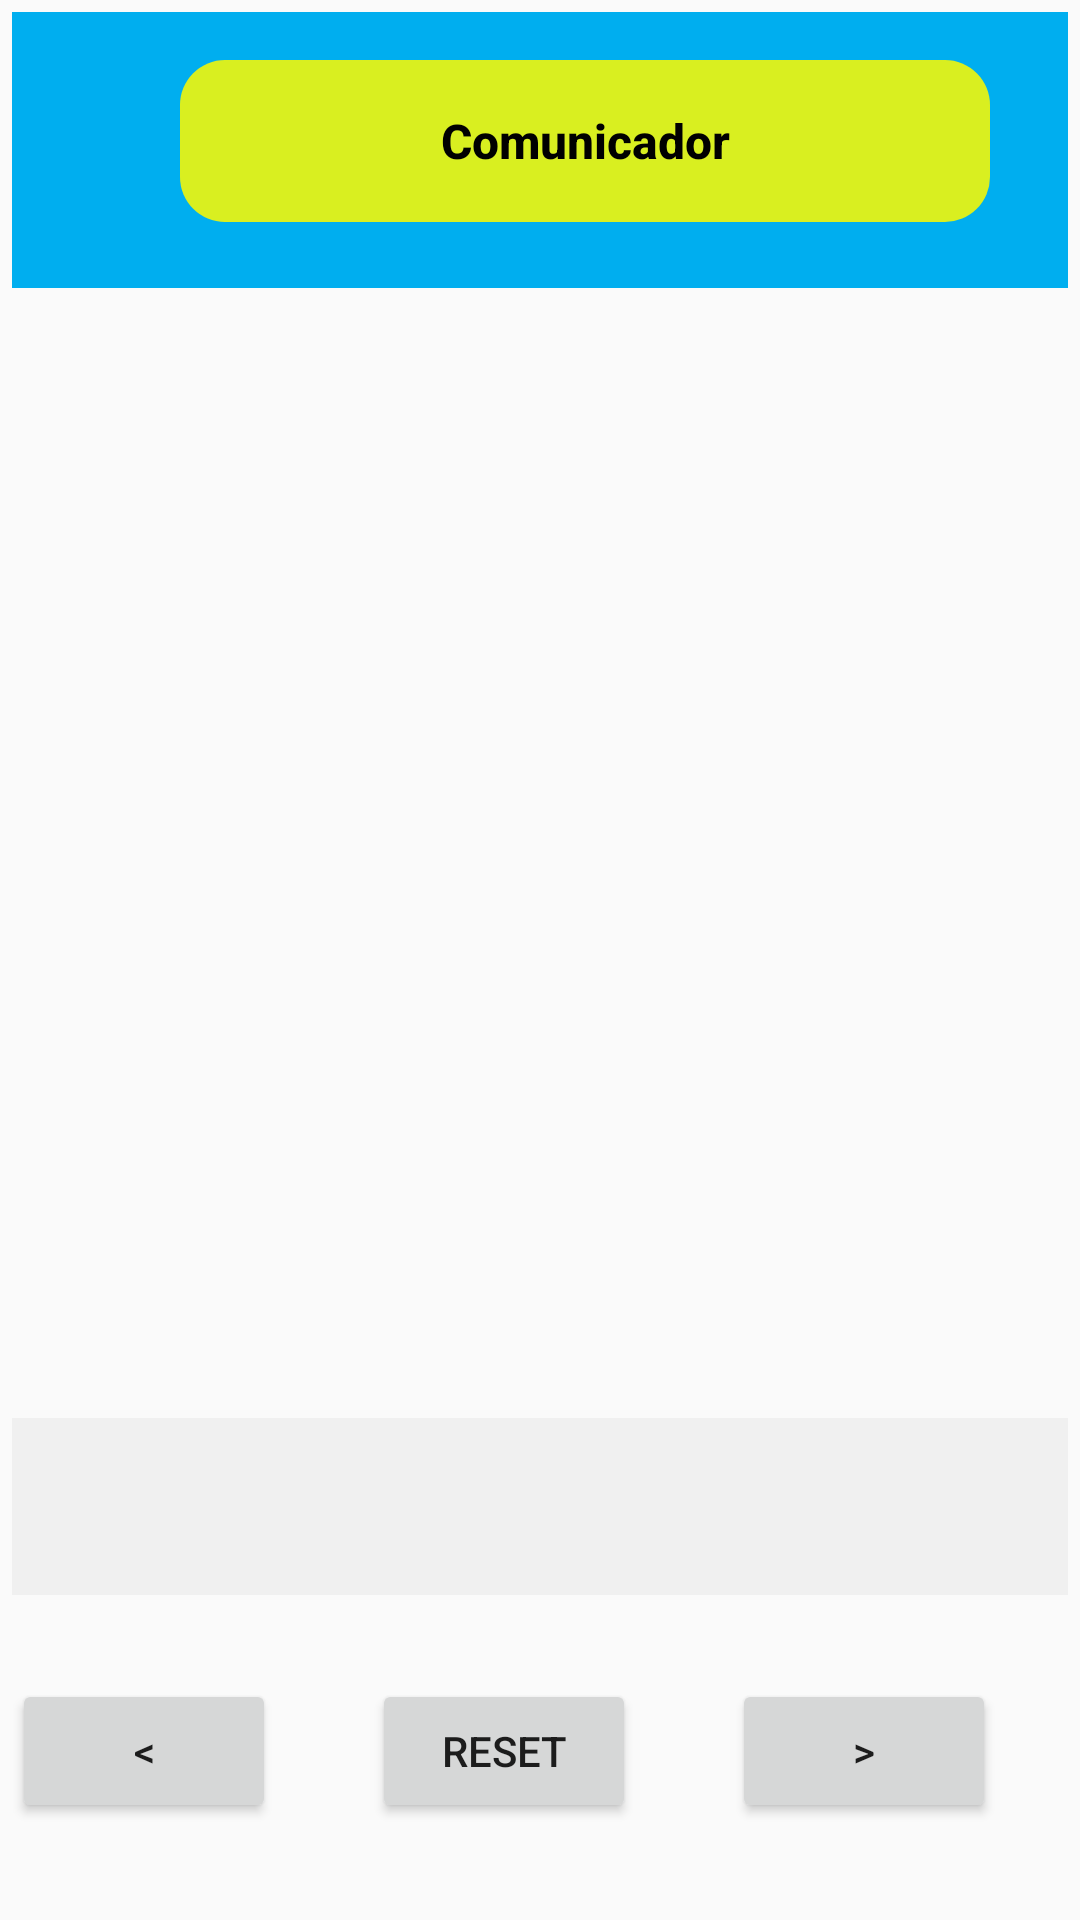

Here is an Android app screen rendered from its layout file. Give the layout XML and the strings, colors and styles it references.
<!-- AndroidManifest.xml: application theme Theme.NuevoAmanecer -->
<!-- res/layout/activity_game4.xml -->
<?xml version="1.0" encoding="utf-8"?>
<LinearLayout xmlns:android="http://schemas.android.com/apk/res/android"
    android:layout_width="match_parent"
    android:layout_height="match_parent"
    xmlns:app="http://schemas.android.com/apk/res-auto"
    android:orientation="vertical"
    android:padding="4dp">

    <androidx.constraintlayout.widget.ConstraintLayout
        android:id="@+id/ConstraintLayout2"
        android:layout_width="match_parent"
        android:layout_height="92dp"
        android:background="#00aeef">


        <Button
            android:id="@+id/btnRegresarJuego1"
            android:layout_width="136dp"
            android:layout_height="54dp"
            android:layout_marginTop="16dp"
            android:layout_marginEnd="56dp"
            android:background="@drawable/button_rounded_edges"
            android:backgroundTint="@color/nuevoAmarillo"
            android:text="Regresar"
            android:textColor="@color/black"
            android:textSize="16sp"
            android:textStyle="bold"
            app:layout_constraintEnd_toEndOf="parent"
            app:layout_constraintTop_toTopOf="parent" />

        <Button
            android:id="@+id/btnNombreJuego1"
            android:layout_width="270dp"
            android:layout_height="54dp"
            android:layout_marginStart="56dp"
            android:layout_marginTop="16dp"
            android:background="@drawable/button_rounded_edges"
            android:backgroundTint="@color/nuevoAmarillo"
            android:text="Comunicador"
            android:textAllCaps="false"
            android:textColor="@color/black"
            android:textSize="16sp"
            android:textStyle="bold"
            app:layout_constraintStart_toStartOf="parent"
            app:layout_constraintTop_toTopOf="parent" />
        />
    </androidx.constraintlayout.widget.ConstraintLayout>

    <GridLayout
        android:id="@+id/gridLayout"
        android:layout_width="match_parent"
        android:layout_height="0dp"
        android:layout_weight="1"
        android:columnCount="3"
        android:gravity="center"
        android:rowCount="3"
        android:padding="0dp">
    </GridLayout>

    <TextView
        android:id="@+id/sentenceArea"
        android:layout_width="match_parent"
        android:layout_height="wrap_content"
        android:background="#f0f0f0"
        android:padding="16dp"
        android:textSize="20sp" />

    <LinearLayout
        android:layout_width="match_parent"
        android:layout_height="wrap_content"
        android:orientation="horizontal"
        android:gravity="center">

        <Button
            android:id="@+id/leftArrowButton"
            android:layout_width="wrap_content"
            android:layout_height="wrap_content"
            android:text="&lt;"
            android:layout_marginRight="16dp" />

        <Button
            android:id="@+id/resetButton"
            android:layout_width="wrap_content"
            android:layout_height="wrap_content"
            android:text="Reset"
            android:layout_marginLeft="16dp"
            android:layout_marginRight="16dp" />

        <Button
            android:id="@+id/rightArrowButton"
            android:layout_width="wrap_content"
            android:layout_height="wrap_content"
            android:text="&gt;"
            android:layout_marginLeft="16dp" />

        <Button
            android:id="@+id/speakSentenceButton"
            android:layout_width="wrap_content"
            android:layout_height="wrap_content"
            android:text="Speak"
            android:layout_marginLeft="16dp" />
    </LinearLayout>

</LinearLayout>
<!-- resources referenced by this layout -->
<resources>
  <color name="black">#FF000000</color>
  <color name="nuevoAmarillo">#d9ef20</color>
  <!-- drawable button_rounded_edges (drawable) -->
  <?xml version="1.0" encoding="utf-8"?>
  <shape xmlns:android="http://schemas.android.com/apk/res/android"
      android:shape="rectangle"
      android:padding="10dp">
  
  
      <corners
          android:bottomRightRadius="15dp"
          android:bottomLeftRadius="15dp"
          android:topLeftRadius="15dp"
          android:topRightRadius="15dp"
          />
  
  </shape>
  <style name="Theme.NuevoAmanecer" parent="Base.Theme.NuevoAmanecer" />
  <style name="Base.Theme.NuevoAmanecer" parent="Theme.AppCompat.Light.NoActionBar">
          
          
      </style>
</resources>
